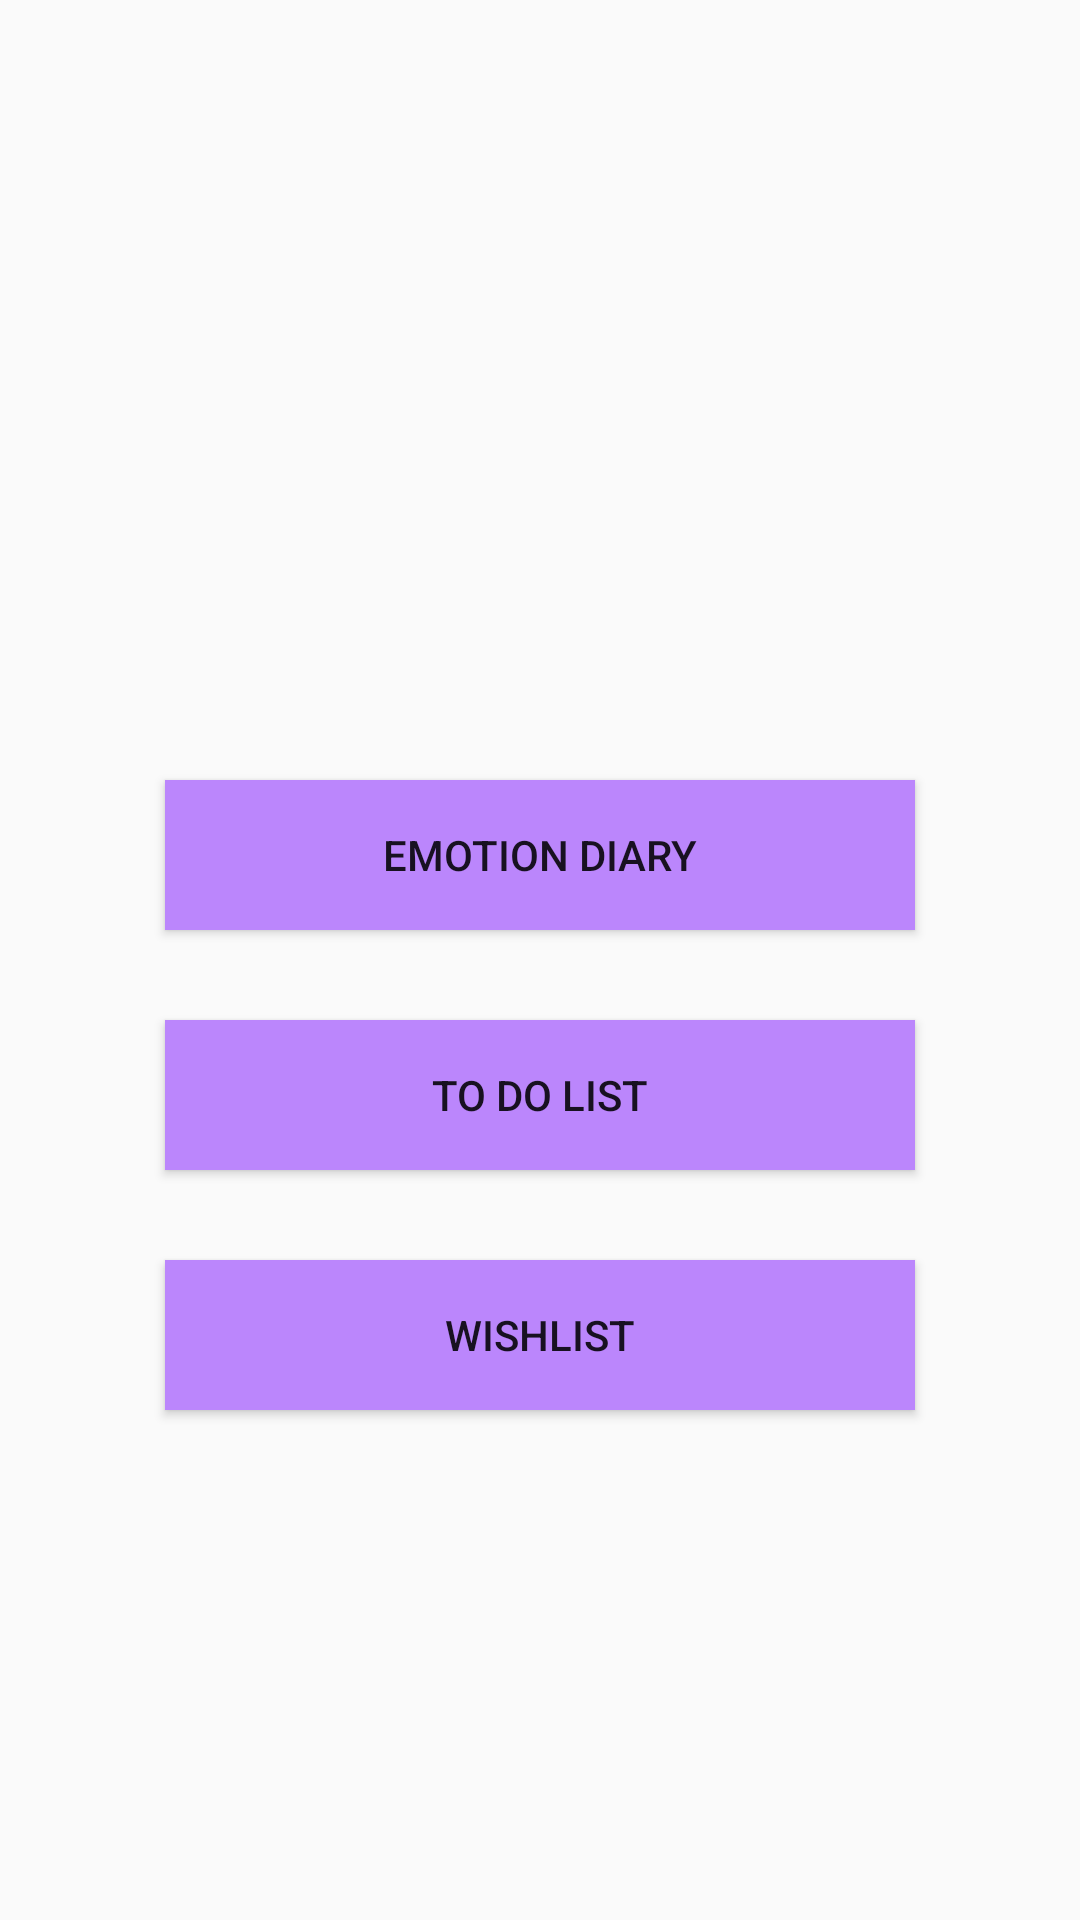

Reconstruct the res/layout file that produces this screen, plus the resources it refers to.
<!-- AndroidManifest.xml: application theme Theme.AppCompat.Light.NoActionBar -->
<!-- res/layout/activity_main.xml -->
<?xml version="1.0" encoding="utf-8"?>
<LinearLayout
    xmlns:android="http://schemas.android.com/apk/res/android"
    android:layout_height="match_parent"
    android:layout_width="match_parent"
    android:orientation="vertical"

    >
    <androidx.fragment.app.FragmentTabHost

        android:layout_width="wrap_content"
        android:layout_height="wrap_content"/>
    <Button
        android:id="@+id/add_diary"
        android:text="Emotion diary"
        android:layout_gravity="center_horizontal"
        android:layout_marginTop="260dp"
        android:layout_marginBottom="20dp"
        android:background="@color/purple_200"
        android:layout_width="250dp"
        android:layout_height="50dp"
        />
    <Button
        android:id="@+id/todolist_button"
        android:text="To do list"
        android:layout_gravity="center_horizontal"
        android:layout_marginTop="10dp"
        android:layout_marginBottom="20dp"
        android:background="@color/purple_200"
        android:layout_width="250dp"
        android:layout_height="50dp"
        />
    <Button
        android:id="@+id/wishlist_button"
        android:text="Wishlist"
        android:layout_gravity="center_horizontal"
        android:layout_marginTop="10dp"
        android:layout_marginBottom="20dp"
        android:background="@color/purple_200"
        android:layout_width="250dp"
        android:layout_height="50dp"
        />
</LinearLayout>
<!-- resources referenced by this layout -->
<resources>
  <color name="purple_200">#FFBB86FC</color>
</resources>
